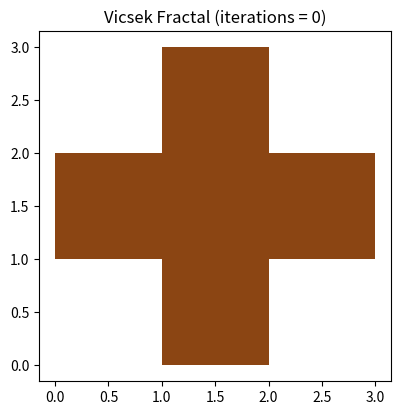

The script that saved this image: (Note: this script raises an exception after producing the figure.)
import numpy as np
import matplotlib.pylab as plt


def vicsek(a, b, c, d, iterations, offset=np.array([0,0])):

    ab = (a + b)/3.
    ba = 2*(a + b)/3.
    bc = (2*b + c)/3.
    cb = (b + 2*c)/3.
    dc = (c + 2*d)/3.
    cd = (2*c + d)/3.
    ad = (d + a)/3.
    da = 2*(d + a)/3.

    abd = 2*a/3. + (b + d)/3.
    bac = a + (2*b + d)/3.
    cbd = 4*a/3. + 2*(b + d)/3.
    dac = a + (b + 2*d)/3.


    if iterations == 0:
        plt.fill([ab[0]+offset[0],ba[0]+offset[0],bac[0]+offset[0],bc[0]+offset[0],
        cb[0]+offset[0],cbd[0]+offset[0],cd[0]+offset[0],dc[0]+offset[0],dac[0]+offset[0],
        da[0]+offset[0],ad[0]+offset[0],abd[0]+offset[0]],
        [ab[1]+offset[1],ba[1]+offset[1],bac[1]+offset[1],bc[1]+offset[1],
        cb[1]+offset[1],cbd[1]+offset[1],cd[1]+offset[1],dc[1]+offset[1],
        dac[1]+offset[1],da[1]+offset[1],ad[1]+offset[1],abd[1]+offset[1]],
        'saddlebrown')
        plt.hold(True)
    else:
        #1
        abd_m =np.array([0,0])
        bac_m = bac - abd
        cbd_m = cbd - abd
        dac_m = dac - abd
        offset1= offset +abd
        vicsek(abd_m, bac_m, cbd_m, dac_m, iterations - 1,offset1)

        #2
        ab_m =np.array([0,0])
        ba_m = ba - ab
        bac_m = bac - ab
        abd_m = abd - ab
        offset2= offset +ab
        vicsek(ab_m, ba_m, bac_m, abd_m, iterations - 1,offset2)

        # #3
        # ba_m =np.array([0,0])
        # b_m = b - ba
        # bc_m = bc - ba
        # bac_m = bac - ba
        # offset3= offset +ba
        # vicsek(ba_m, b_m, bc_m, bac_m, iterations - 1,offset3)

        #3
        bac_m =np.array([0,0])
        bc_m = bc - bac
        cb_m = cb - bac
        cbd_m = cbd - bac
        offset4= offset +bac
        vicsek(bac_m, bc_m, cb_m, cbd_m, iterations - 1,offset4)

        # #5
        # cbd_m = np.array([0, 0])
        # cb_m = cb - cbd
        # c_m = c - cbd
        # cd_m = cd - cbd
        # offset5= offset +cbd
        # vicsek(cbd_m, cb_m, c_m, cd_m, iterations - 1,offset5)

        
        #4
        dac_m = np.array([0, 0])
        cbd_m = cbd - dac
        cd_m = cd - dac
        dc_m = dc - dac
        offset6= offset +dac
        vicsek(dac_m, cbd_m, cd_m, dc_m, iterations - 1,offset6)
        
        
        # #7
        # da_m = np.array([0, 0])
        # dac_m = dac - da
        # dc_m = dc - da
        # d_m = d - da
        # offset7= offset +da
        # vicsek(da_m, dac_m, dc_m, d_m, iterations - 1,offset7)
        
        
        #5
        ad_m = np.array([0, 0])
        abd_m = abd - ad
        dac_m = dac - ad
        da_m = da - ad
        offset8= offset +ad
        vicsek(ad_m, abd_m, dac_m, da_m, iterations - 1,offset8)

a = np.array([0, 0])
b = np.array([3, 0])
c = np.array([3, 3])
d = np.array([0, 3])

fig = plt.figure(figsize=(10,10))

iterations = 0

plt.subplot(2,2,1).set_title("Vicsek Fractal (iterations = 0)")

vicsek(a, b, c, d, iterations)

plt.axis('equal')
plt.axis('off')


iterations = 1

plt.subplot(2,2,2).set_title("Vicsek Fractal (iterations = 1)")

vicsek(a, b, c, d, iterations)

plt.axis('equal')
plt.axis('off')


iterations = 2

plt.subplot(2,2,3).set_title("Vicsek Fractal (iterations = 2)")

vicsek(a, b, c, d, iterations)

plt.axis('equal')
plt.axis('off')


iterations = 3

plt.subplot(2,2,4).set_title("Vicsek Fractal (iterations = 3)")

vicsek(a, b, c, d, iterations)

plt.axis('equal')
plt.axis('off')

iterations = 5

plt.figure(figsize=(20,20))
vicsek(a, b, c, d, iterations)
#plt.hold(False)
plt.title("Vicsek Fractal (iterations = 5)")
plt.axis('equal')
plt.axis('off')

plt.show()